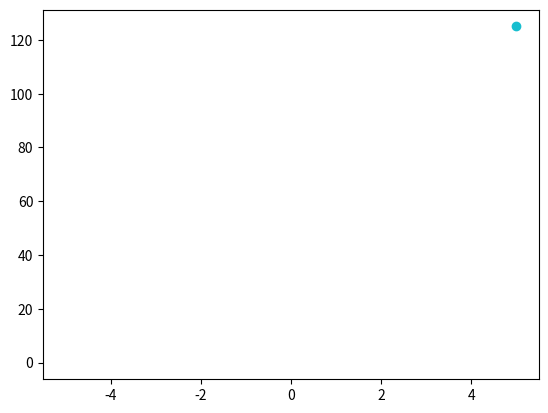

Python code for this plot:
import numpy as np
import matplotlib.pyplot as plt
from matplotlib.animation import ArtistAnimation

fig = plt.figure()
a=5
x=np.linspace(-5, 5, 100)
y=a*x**2
anim_list=[]
for i in range(len(x)):
    anim_object,=plt.plot(x[i],y[i],'o')
    anim_list.append([anim_object])
ani = ArtistAnimation(fig,anim_list,interval=100)    
ani.save('ani.gif')

    